Run: headless pygame with SDL's dummy video driver; simulated clock (each Clock.tick advances the game by its frame time, no real sleeping); random seed 0; keys injected as events and as key.get_pressed() state; no mouse input.
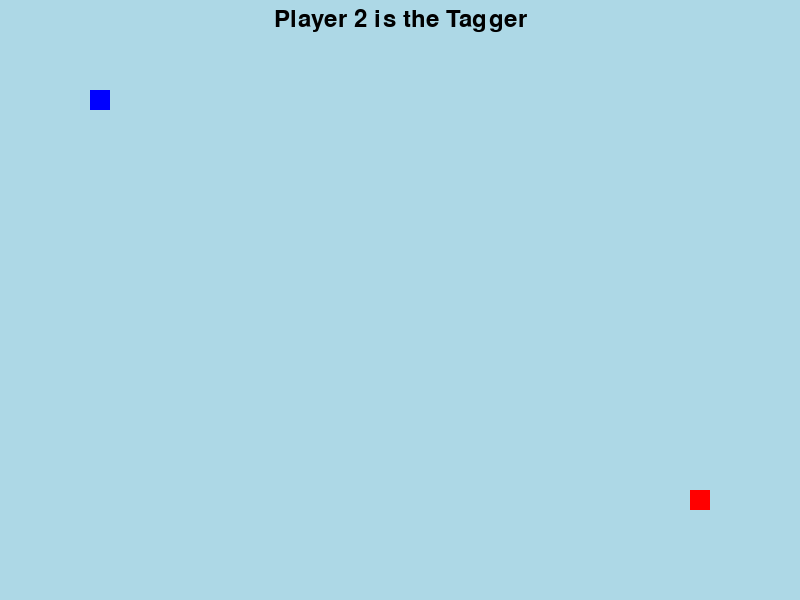
Frame 1 of 4 · flips 1–60 · no input
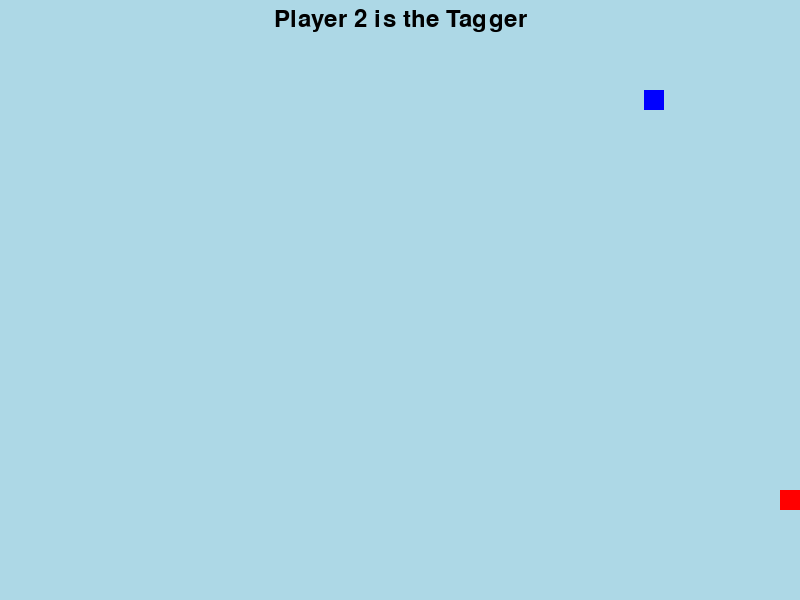
Frame 2 of 4 · flips 61–180 · tapped SPACE, RETURN · held RIGHT (→), D
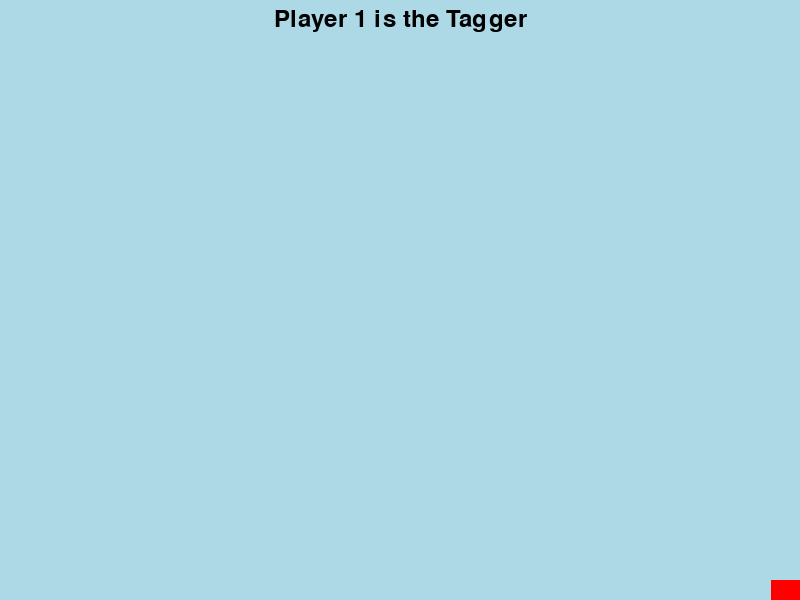
Frame 3 of 4 · flips 181–300 · held DOWN (↓), S
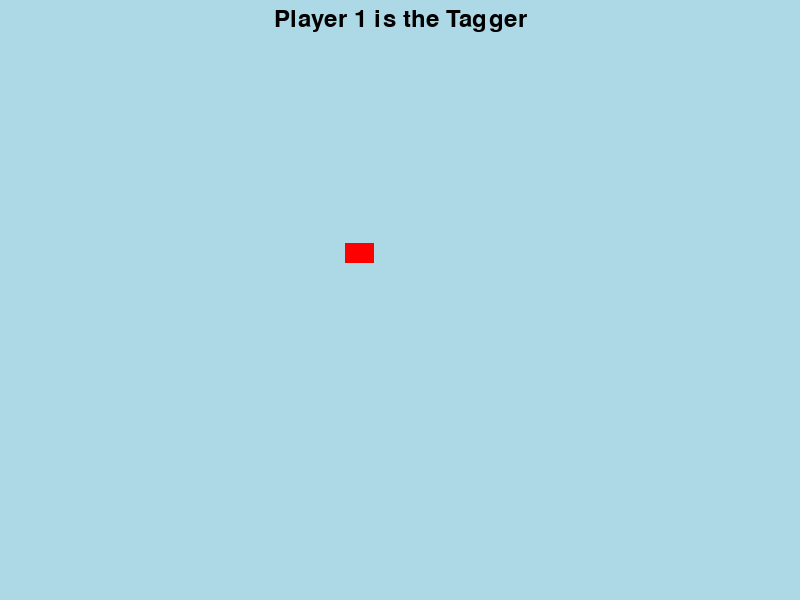
Frame 4 of 4 · flips 301–420 · held LEFT (←), A, UP (↑), W

The pygame program that drew these frames:

import pygame
import random
import sys
import math

# --- Constants ---
WIDTH = 800
HEIGHT = 600
FPS = 60

# Colors
WHITE = (255, 255, 255)
BLACK = (0, 0, 0)
RED = (255, 0, 0)
BLUE = (0, 0, 255)
LIGHT_BLUE = (173, 216, 230)  # Ice color

# Player properties
PLAYER_SIZE = 20
PLAYER_ACCELERATION = 0.3
PLAYER_FRICTION = 0.02  # Simulate ice
MAX_SPEED = 5

# --- Helper Functions ---
def distance(p1, p2):
    """Calculates the distance between two points."""
    return math.sqrt((p1[0] - p2[0])**2 + (p1[1] - p2[1])**2)


# --- Classes ---
class Player(pygame.sprite.Sprite):
    """Represents a player in the game."""

    def __init__(self, x, y, color, is_tagger=False):
        """Initializes a Player object."""
        super().__init__()
        self.image = pygame.Surface([PLAYER_SIZE, PLAYER_SIZE])
        self.image.fill(color)
        self.rect = self.image.get_rect()
        self.rect.center = (x, y)
        self.x = x
        self.y = y
        self.vx = 0  # Velocity in x direction
        self.vy = 0  # Velocity in y direction
        self.color = color
        self.is_tagger = is_tagger
        self.acceleration = PLAYER_ACCELERATION
        self.friction = PLAYER_FRICTION
        self.max_speed = MAX_SPEED

    def update(self):
        """Updates the player's position and velocity."""

        # Apply friction (ice effect)
        self.vx *= (1 - self.friction)
        self.vy *= (1 - self.friction)

        # Limit speed
        speed = math.sqrt(self.vx**2 + self.vy**2)
        if speed > self.max_speed:
            scale = self.max_speed / speed
            self.vx *= scale
            self.vy *= scale

        # Update position based on velocity
        self.x += self.vx
        self.y += self.vy
        self.rect.center = (int(self.x), int(self.y))

        # Keep player within bounds
        self.x = max(PLAYER_SIZE // 2, min(self.x, WIDTH - PLAYER_SIZE // 2))
        self.y = max(PLAYER_SIZE // 2, min(self.y, HEIGHT - PLAYER_SIZE // 2))
        self.rect.center = (int(self.x), int(self.y)) # crucial to update the rect!

    def move(self, dx, dy):
        """Accelerates the player in the given direction."""
        self.vx += dx * self.acceleration
        self.vy += dy * self.acceleration

    def check_tag(self, other):
      """Checks if this player has tagged another player."""
      if self.is_tagger and distance(self.rect.center, other.rect.center) <= PLAYER_SIZE:
          self.is_tagger = False
          other.is_tagger = True
          self.image.fill(self.color)  # Restore original color
          other.image.fill(RED)       # Mark the new tagger
          return True
      return False



class Game:
    """Manages the game logic and state."""

    def __init__(self):
        """Initializes the game."""
        pygame.init()
        self.screen = pygame.display.set_mode((WIDTH, HEIGHT))
        pygame.display.set_caption("Ice Tag")
        self.clock = pygame.time.Clock()
        self.all_sprites = pygame.sprite.Group()

        self.player1 = Player(100, 100, BLUE, is_tagger=False)
        self.player2 = Player(700, 500, RED, is_tagger=True)  # Start as tagger

        self.all_sprites.add(self.player1)
        self.all_sprites.add(self.player2)

        self.running = True
        self.font = pygame.font.Font(None, 36)


    def run(self):
        """Main game loop."""
        while self.running:
            self.handle_events()
            self.update()
            self.draw()
            self.clock.tick(FPS)
        pygame.quit()
        sys.exit()



    def handle_events(self):
        """Handles user input and events."""
        for event in pygame.event.get():
            if event.type == pygame.QUIT:
                self.running = False


        # Player 1 movement (WASD)
        keys = pygame.key.get_pressed()
        if keys[pygame.K_w]:
            self.player1.move(0, -1)
        if keys[pygame.K_s]:
            self.player1.move(0, 1)
        if keys[pygame.K_a]:
            self.player1.move(-1, 0)
        if keys[pygame.K_d]:
            self.player1.move(1, 0)


        # Player 2 movement (Arrow keys) - only if player2 is the tagger.
        if keys[pygame.K_UP]:
            self.player2.move(0, -1)
        if keys[pygame.K_DOWN]:
            self.player2.move(0, 1)
        if keys[pygame.K_LEFT]:
            self.player2.move(-1, 0)
        if keys[pygame.K_RIGHT]:
            self.player2.move(1, 0)

    def update(self):
        """Updates game state."""
        self.all_sprites.update()

        # Check for tag
        if self.player2.check_tag(self.player1):
            print("Player 2 tagged Player 1!")  # Debugging
        elif self.player1.check_tag(self.player2):
            print("Player 1 tagged Player 2!")



    def draw(self):
        """Renders the game elements."""
        self.screen.fill(LIGHT_BLUE)  # Ice-like background
        self.all_sprites.draw(self.screen)

        # Display who is the tagger
        if self.player1.is_tagger:
            text = self.font.render("Player 1 is the Tagger", True, BLACK)
        elif self.player2.is_tagger:
            text = self.font.render("Player 2 is the Tagger", True, BLACK)
        else: #should not happen
            text = self.font.render("Nobody is the Tagger??", True, BLACK)

        text_rect = text.get_rect(center=(WIDTH // 2, 20))
        self.screen.blit(text, text_rect)

        pygame.display.flip()



# --- Main Execution ---
if __name__ == "__main__":
    game = Game()
    game.run()
